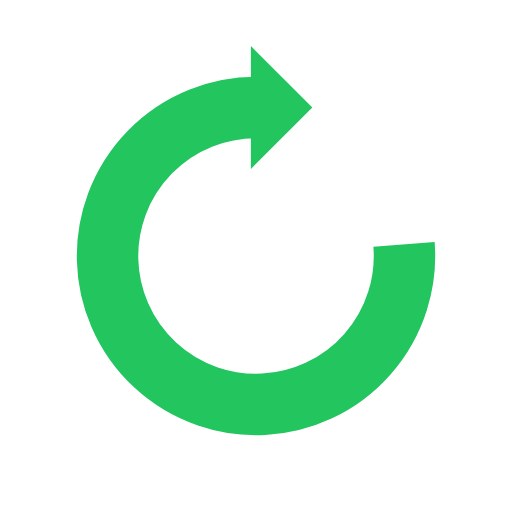
t = 0.00 s
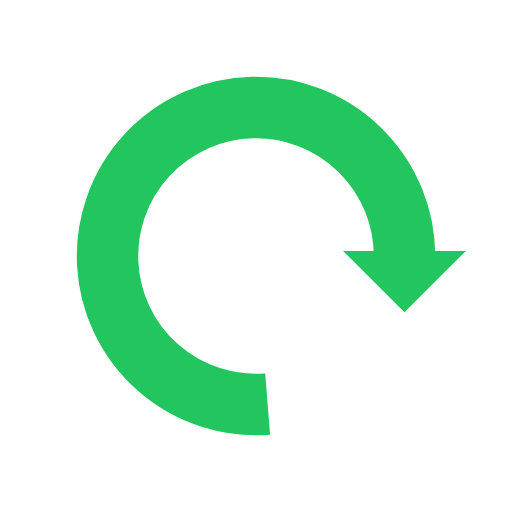
t = 0.25 s
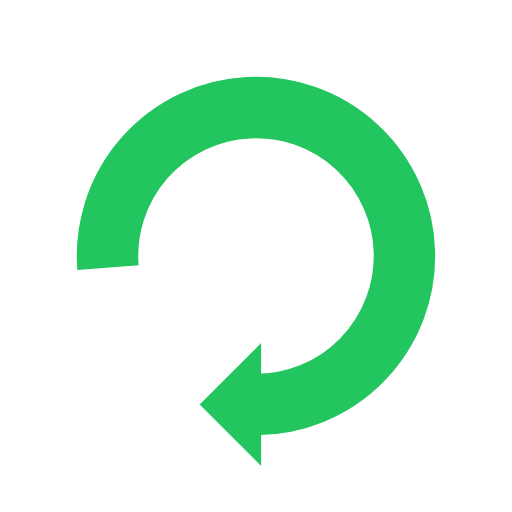
t = 0.50 s
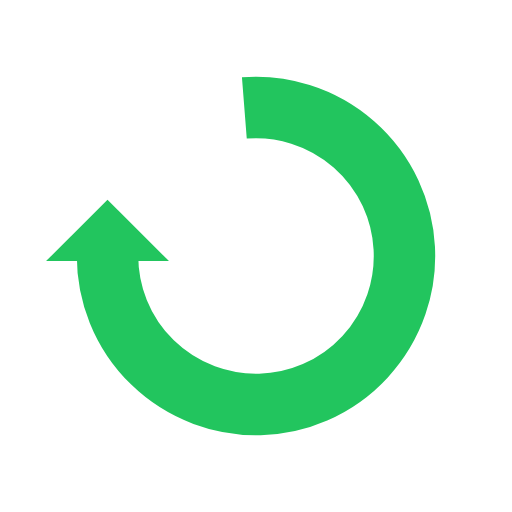
t = 0.75 s

The animated SVG that drew these frames (rendered in a browser with its animation timeline set to each time). Animation: 1 SMIL element (animateTransform=1); one cycle of 1.00 s, repeats indefinitely.

<svg xmlns="http://www.w3.org/2000/svg" viewBox="0 0 100 100" preserveAspectRatio="xMidYMid" width="200" height="200" style="shape-rendering: auto; display: block; background: transparent;" xmlns:xlink="http://www.w3.org/1999/xlink"><g><g>
  <path stroke-width="12" stroke="#22c55e" fill="none" d="M50 21A29 29 0 1 0 78.91060267826072 47.72468622389251"></path>
  <path fill="#22c55e" d="M49 9L49 33L61 21L49 9"></path>
  <animateTransform keyTimes="0;1" values="0 50 50;360 50 50" dur="1s" repeatCount="indefinite" type="rotate" attributeName="transform"></animateTransform>
</g><g></g></g><!-- [ldio] generated by https://loading.io --></svg>
